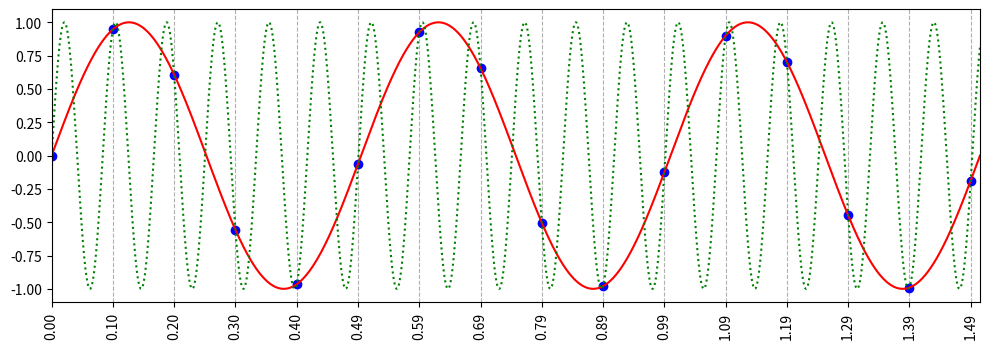

This chart was generated by the following Python code:
import numpy as np
import matplotlib.pyplot as plt


"""
There are two signals:
    x1(t) = sin(w1 * t)
    x2(t) = sin(w2 * t)

Sampling both x1(t) and x2(t) with period T, then we have:
    x1[n] = sin(w1 * n * T)
    x2[n] = sin(w2 * n * T)

if x1[n] == x2[n]
then w1 * n * T == w2 * n * T + 2 * k * pi * n, for k = 0, 1, 2, ...
     w2 = w1 + 2 * k * pi / T
"""


k = 1
T = 0.099
w1 = 4 * np.pi
w2 = w1 + 2 * k * np.pi / T

seconds = 3 * 2 * np.pi / w1

t = np.arange(0, seconds, 1e-6)
x1t = np.sin(w1 * t)
x2t = np.sin(w2 * t)

n = np.arange(0, seconds/T)
x1n = np.sin(w1 * n * T)
x2n = np.sin(w2 * n * T)

plt.figure(num=None, figsize=(10, 3.6))
plt.plot(n * T, x1n, 'bo')
# plt.plot(n * T, x2n, 'gx', markersize=10)
plt.plot(t, x1t, 'r-')
plt.plot(t, x2t, 'g:')

ticks = np.arange(0, seconds + 1, T)
labels = [f"{i:.2f}" for i in ticks]
plt.xticks(ticks=ticks, labels=labels, rotation=90)

plt.xlim([0, seconds])

plt.grid(visible=True, axis='x', ls='--')
plt.tight_layout()
plt.show()
